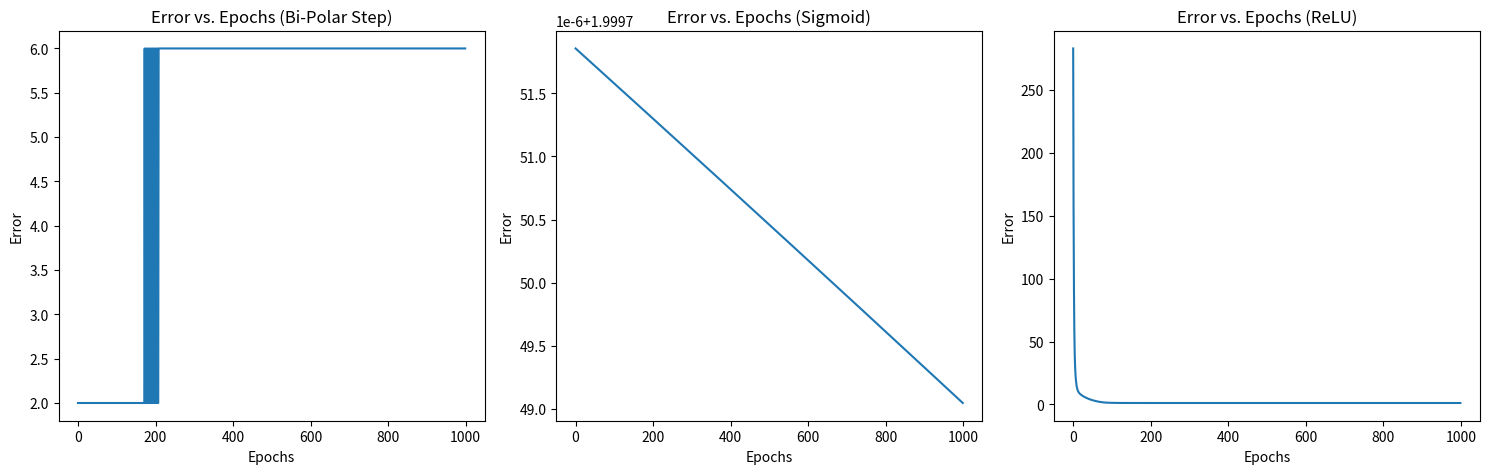

The script that saved this image:
import numpy as np
import matplotlib.pyplot as plt

# Define the training data for the XOR gate
X = np.array([[0, 0], [0, 1], [1, 0], [1, 1]])
Y = np.array([0, 1, 1, 0])

# Initialize weights and bias
W = np.array([10, 0.2, -0.75])  # W0, W1, W2
learning_rate = 0.05
epochs = 1000

# Initialize lists to store errors and epoch numbers for each activation function
activation_functions = [("Bi-Polar Step", np.sign), ("Sigmoid", lambda x: 1 / (1 + np.exp(-x))), ("ReLU", lambda x: max(0, x))]
errors = {activation: [] for activation, _ in activation_functions}
epoch_numbers = {activation: [] for activation, _ in activation_functions}

# Training the perceptron with different activation functions
for activation, activation_function in activation_functions:
    W = np.array([10, 0.2, -0.75])  # Reset weights
    for epoch in range(epochs):
        error = 0
        for i in range(len(X)):
            # Calculate the weighted sum
            weighted_sum = np.dot(X[i], W[1:]) + W[0]

            # Apply the activation function
            prediction = activation_function(weighted_sum)

            # Calculate the error
            error = error + (Y[i] - prediction) ** 2

            # Update weights
            if activation == "Sigmoid":
                delta = learning_rate * (Y[i] - prediction) * prediction * (1 - prediction)
            elif activation == "ReLU":
                delta = learning_rate * (Y[i] - prediction) if weighted_sum >= 0 else 0
            else:
                delta = learning_rate * (Y[i] - prediction)
            W[1:] = W[1:] + delta * X[i]
            W[0] = W[0] + delta

        # Append error and epoch number for plotting
        errors[activation].append(error)
        epoch_numbers[activation].append(epoch)

        # Check for convergence
        if error <= 0.002:
            print(f"Converged with {activation} after {epoch + 1} epochs")
            break

# Plotting error vs. epoch for all activation functions
plt.figure(figsize=(15, 5))
for i, (activation, _) in enumerate(activation_functions):
    plt.subplot(1, 3, i + 1)
    plt.plot(epoch_numbers[activation], errors[activation])
    plt.xlabel('Epochs')
    plt.ylabel('Error')
    plt.title(f'Error vs. Epochs ({activation})')

plt.tight_layout()
plt.show()
